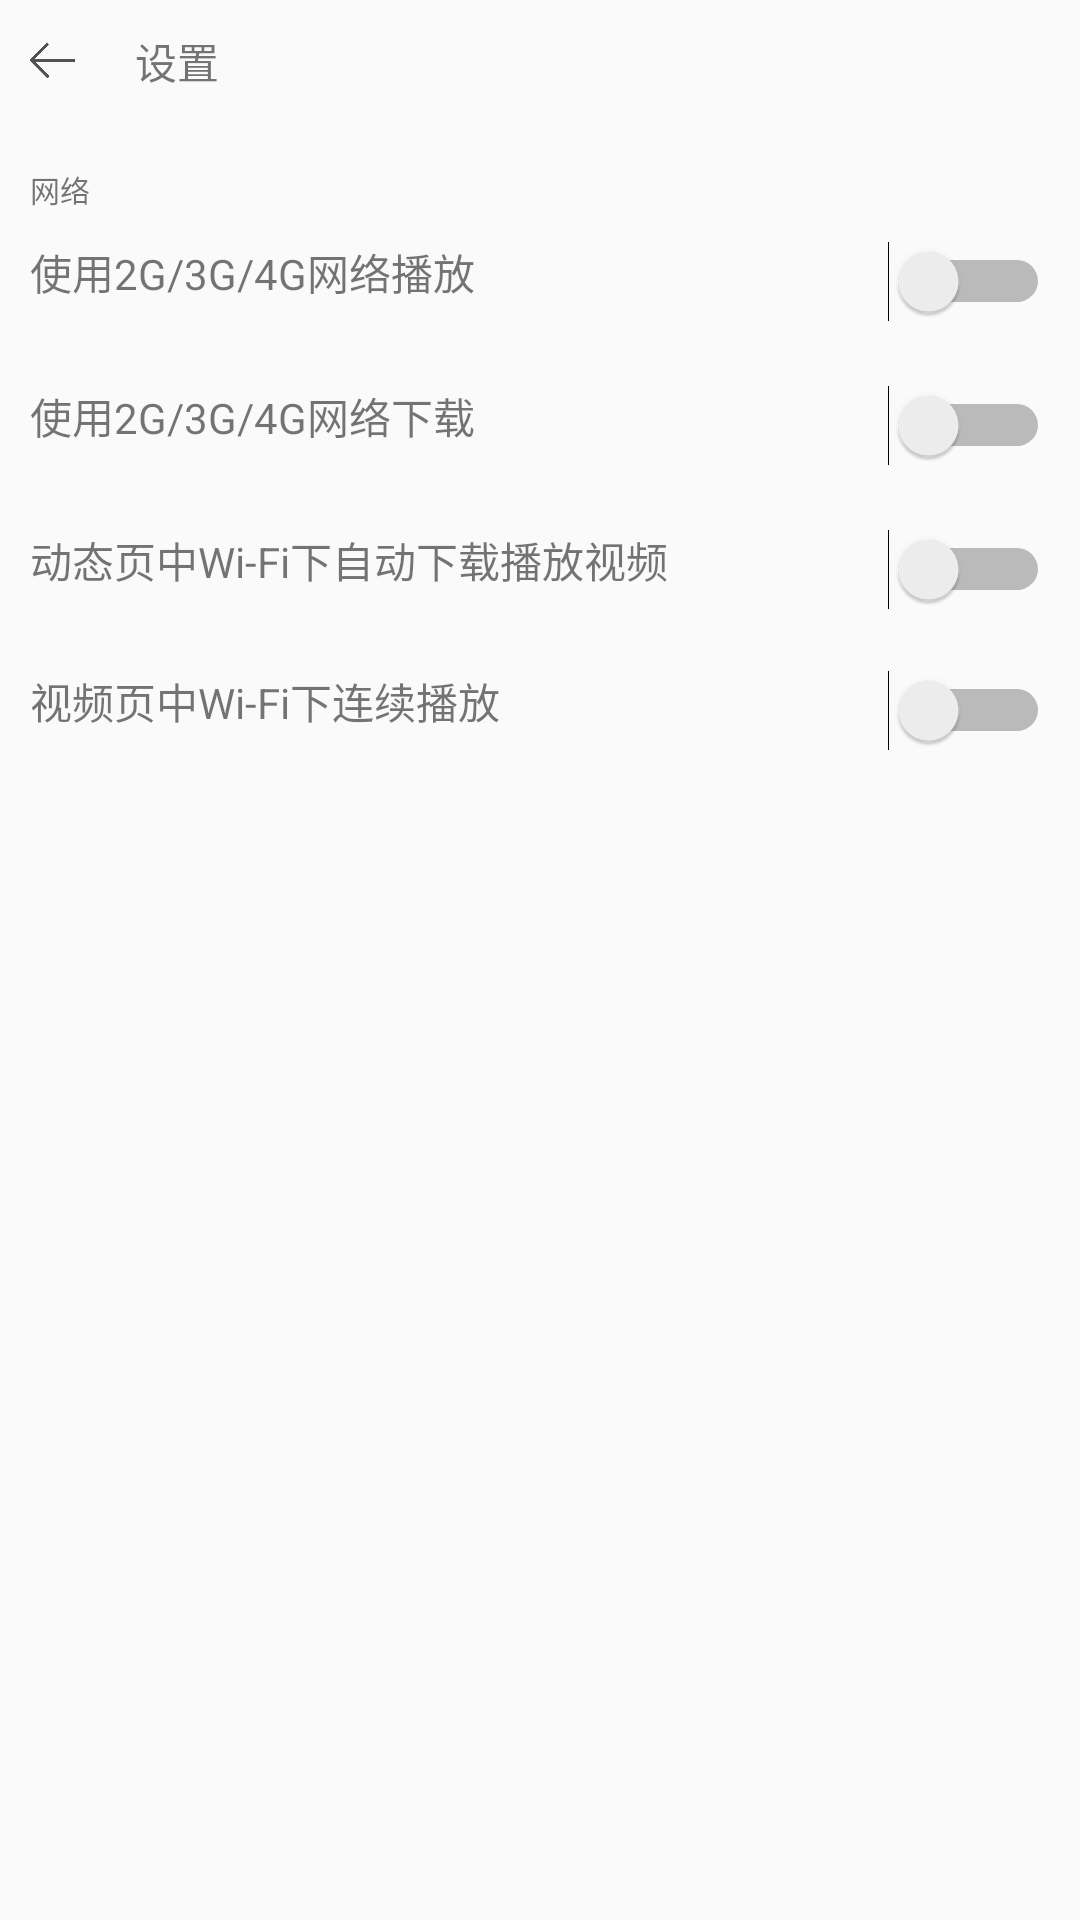

The Android layout XML behind this screen, and the referenced resources:
<!-- AndroidManifest.xml: application theme AppTheme.NoActionBar -->
<!-- res/layout/activity_setting.xml -->
<?xml version="1.0" encoding="utf-8"?>
<LinearLayout xmlns:android="http://schemas.android.com/apk/res/android"
    xmlns:app="http://schemas.android.com/apk/res-auto"
    android:layout_width="match_parent"
    android:layout_height="match_parent"
    android:orientation="vertical">

    <RelativeLayout
        android:layout_width="match_parent"
        android:layout_height="wrap_content"
        android:layout_margin="10dp"
        android:orientation="horizontal">

        <ImageView
            android:layout_width="15dp"
            android:layout_height="15dp"
            android:id="@+id/setting_activity_back"
            android:layout_centerVertical="true"
            android:src="@drawable/setting_activity_back"/>
        <TextView
            android:layout_width="wrap_content"
            android:layout_height="wrap_content"
            android:layout_marginLeft="20dp"
            android:layout_toRightOf="@+id/setting_activity_back"
            android:text="设置" />
    </RelativeLayout>

    <LinearLayout
        android:layout_width="match_parent"
        android:layout_height="5dp"
        android:background="@color/filling_thick_line_color" />

    <TextView
        android:layout_width="match_parent"
        android:layout_height="wrap_content"
        android:layout_marginLeft="10dp"
        android:layout_marginTop="10dp"
        android:text="网络"
        android:textSize="10sp" />

    <RelativeLayout
        android:id="@+id/network_item_1"
        android:layout_width="match_parent"
        android:layout_height="wrap_content"
        android:layout_margin="10dp"
        android:orientation="horizontal">

        <TextView
            android:layout_width="wrap_content"
            android:layout_height="wrap_content"
            android:text="使用2G/3G/4G网络播放" />

        <Switch
            android:id="@+id/network_switch_1"
            android:layout_width="wrap_content"
            android:layout_height="wrap_content"
            android:layout_alignParentEnd="true"
            android:layout_alignParentRight="true" />
    </RelativeLayout>

    <LinearLayout
        android:layout_width="match_parent"
        android:layout_height="1dp"
        android:background="@color/filling_thin_line_color" />

    <RelativeLayout
        android:id="@+id/network_item_2"
        android:layout_width="match_parent"
        android:layout_height="wrap_content"
        android:layout_margin="10dp"
        android:orientation="horizontal">

        <TextView
            android:layout_width="wrap_content"
            android:layout_height="wrap_content"
            android:text="使用2G/3G/4G网络下载" />

        <Switch
            android:id="@+id/network_switch_2"
            android:layout_width="wrap_content"
            android:layout_height="wrap_content"
            android:layout_alignParentEnd="true"
            android:layout_alignParentRight="true" />
    </RelativeLayout>

    <LinearLayout
        android:layout_width="match_parent"
        android:layout_height="1dp"
        android:background="@color/filling_thin_line_color" />

    <RelativeLayout
        android:id="@+id/network_item_3"
        android:layout_width="match_parent"
        android:layout_height="wrap_content"
        android:layout_margin="10dp"
        android:orientation="horizontal">

        <TextView
            android:layout_width="wrap_content"
            android:layout_height="wrap_content"
            android:text="动态页中Wi-Fi下自动下载播放视频" />

        <Switch
            android:id="@+id/network_switch_3"
            android:layout_width="wrap_content"
            android:layout_height="wrap_content"
            android:layout_alignParentEnd="true"
            android:layout_alignParentRight="true" />
    </RelativeLayout>

    <RelativeLayout
        android:id="@+id/network_item_4"
        android:layout_width="match_parent"
        android:layout_height="wrap_content"
        android:layout_margin="10dp"
        android:orientation="horizontal">

        <TextView
            android:layout_width="wrap_content"
            android:layout_height="wrap_content"
            android:text="视频页中Wi-Fi下连续播放" />

        <Switch
            android:id="@+id/network_switch_4"
            android:layout_width="wrap_content"
            android:layout_height="wrap_content"
            android:layout_alignParentEnd="true"
            android:layout_alignParentRight="true" />
    </RelativeLayout>

    <LinearLayout
        android:layout_width="match_parent"
        android:layout_height="5dp"
        android:background="@color/filling_thick_line_color" />
</LinearLayout>
<!-- resources referenced by this layout -->
<resources>
  <!-- drawable setting_activity_back: png bitmap (drawable, 840 bytes) -->
  <style name="AppTheme.NoActionBar">
          <item name="windowActionBar">false</item>
          <item name="windowNoTitle">true</item>
      </style>
</resources>
